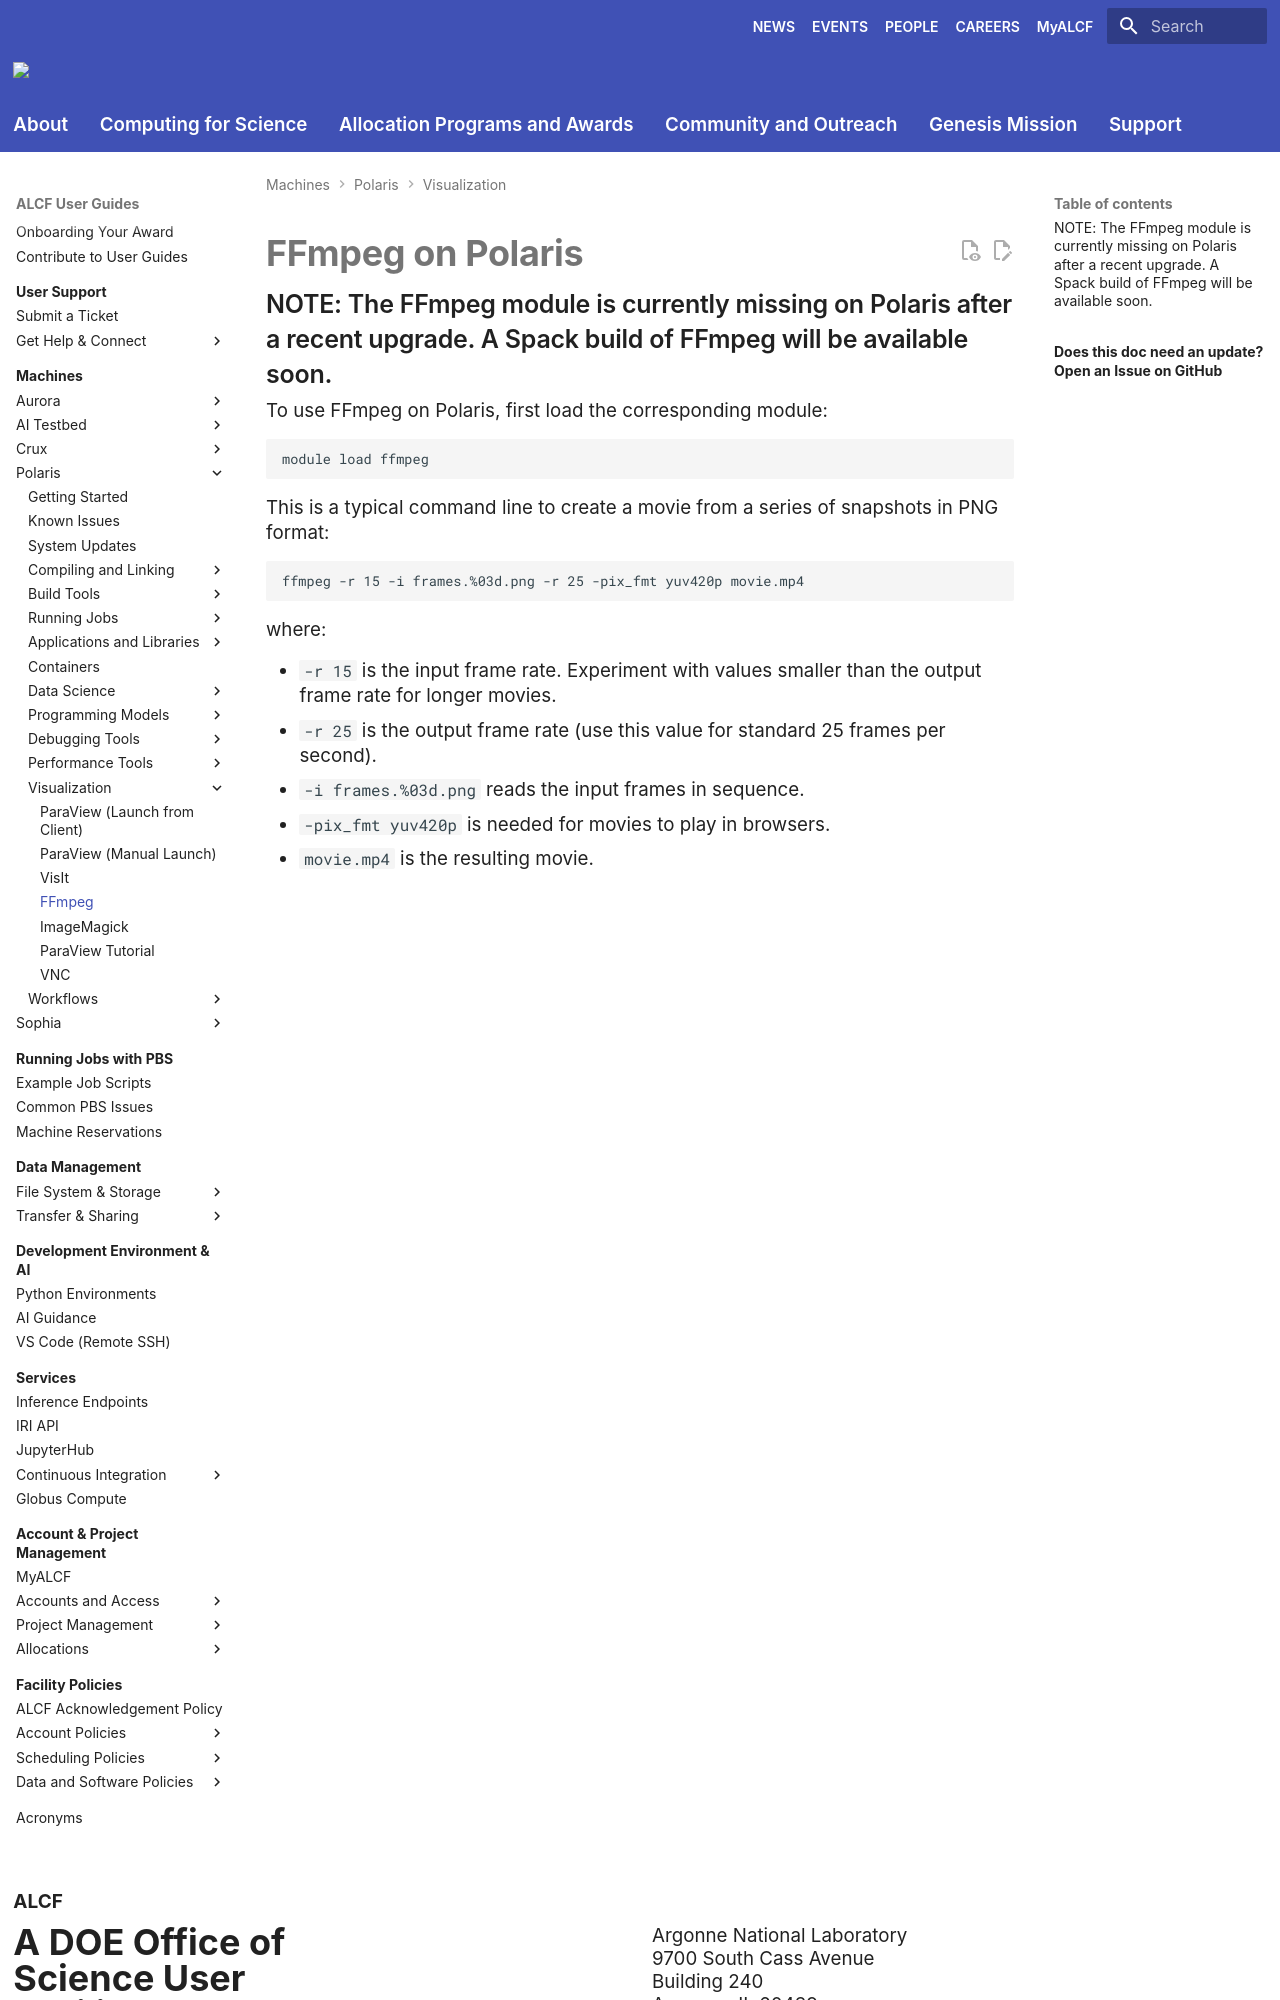

repository: argonne-lcf/user-guides · page: polaris/visualization/ffmpeg/index.html · generator: mkdocs

# FFmpeg on Polaris

## NOTE: The FFmpeg module is currently missing on Polaris after a recent upgrade. A Spack build of FFmpeg will be available soon.

To use FFmpeg on Polaris, first load the corresponding module:

```
module load ffmpeg
```

This is a typical command line to create a movie from a series of snapshots in PNG format:

```
ffmpeg -r 15 -i frames.%03d.png -r 25 -pix_fmt yuv420p movie.mp4
```

where:
